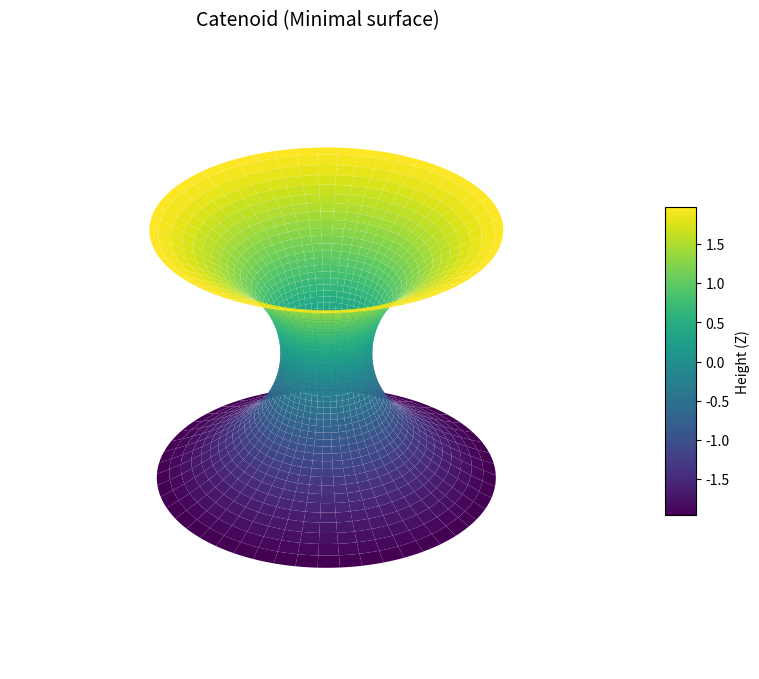

Generate this figure with matplotlib:
# Plot the Catenoid
# minimal plane
# 3D object, rotation of Catenary (Retezovky)
# u in (0, 2*pi) ; v in (-2, 2)
# x(u,v) = cos(u) * cosh(v)
# y(u,v) = sin(u) * cosh(v)
# z(u,v) = v

import numpy as np
import matplotlib.pyplot as plt

# paramtres
u = np.linspace(0, 2 * np.pi, 150)
v = np.linspace(-2, 2, 150)
U, V = np.meshgrid(u, v)

# equations
X = np.cosh(V) * np.cos(U)
Y = np.cosh(V) * np.sin(U)
Z = V

# 3D Graph
fig = plt.figure(figsize=(10, 8))
ax = fig.add_subplot(111, projection="3d")

surf = ax.plot_surface(X, Y, Z, cmap="viridis", edgecolor="none", antialiased=True)

# design
ax.set_title("Catenoid (Minimal surface)", fontsize=14, pad=20)
ax.set_axis_off()  # Skrytí os
fig.colorbar(surf, shrink=0.5, aspect=10, label="Height (Z)")

plt.show()
